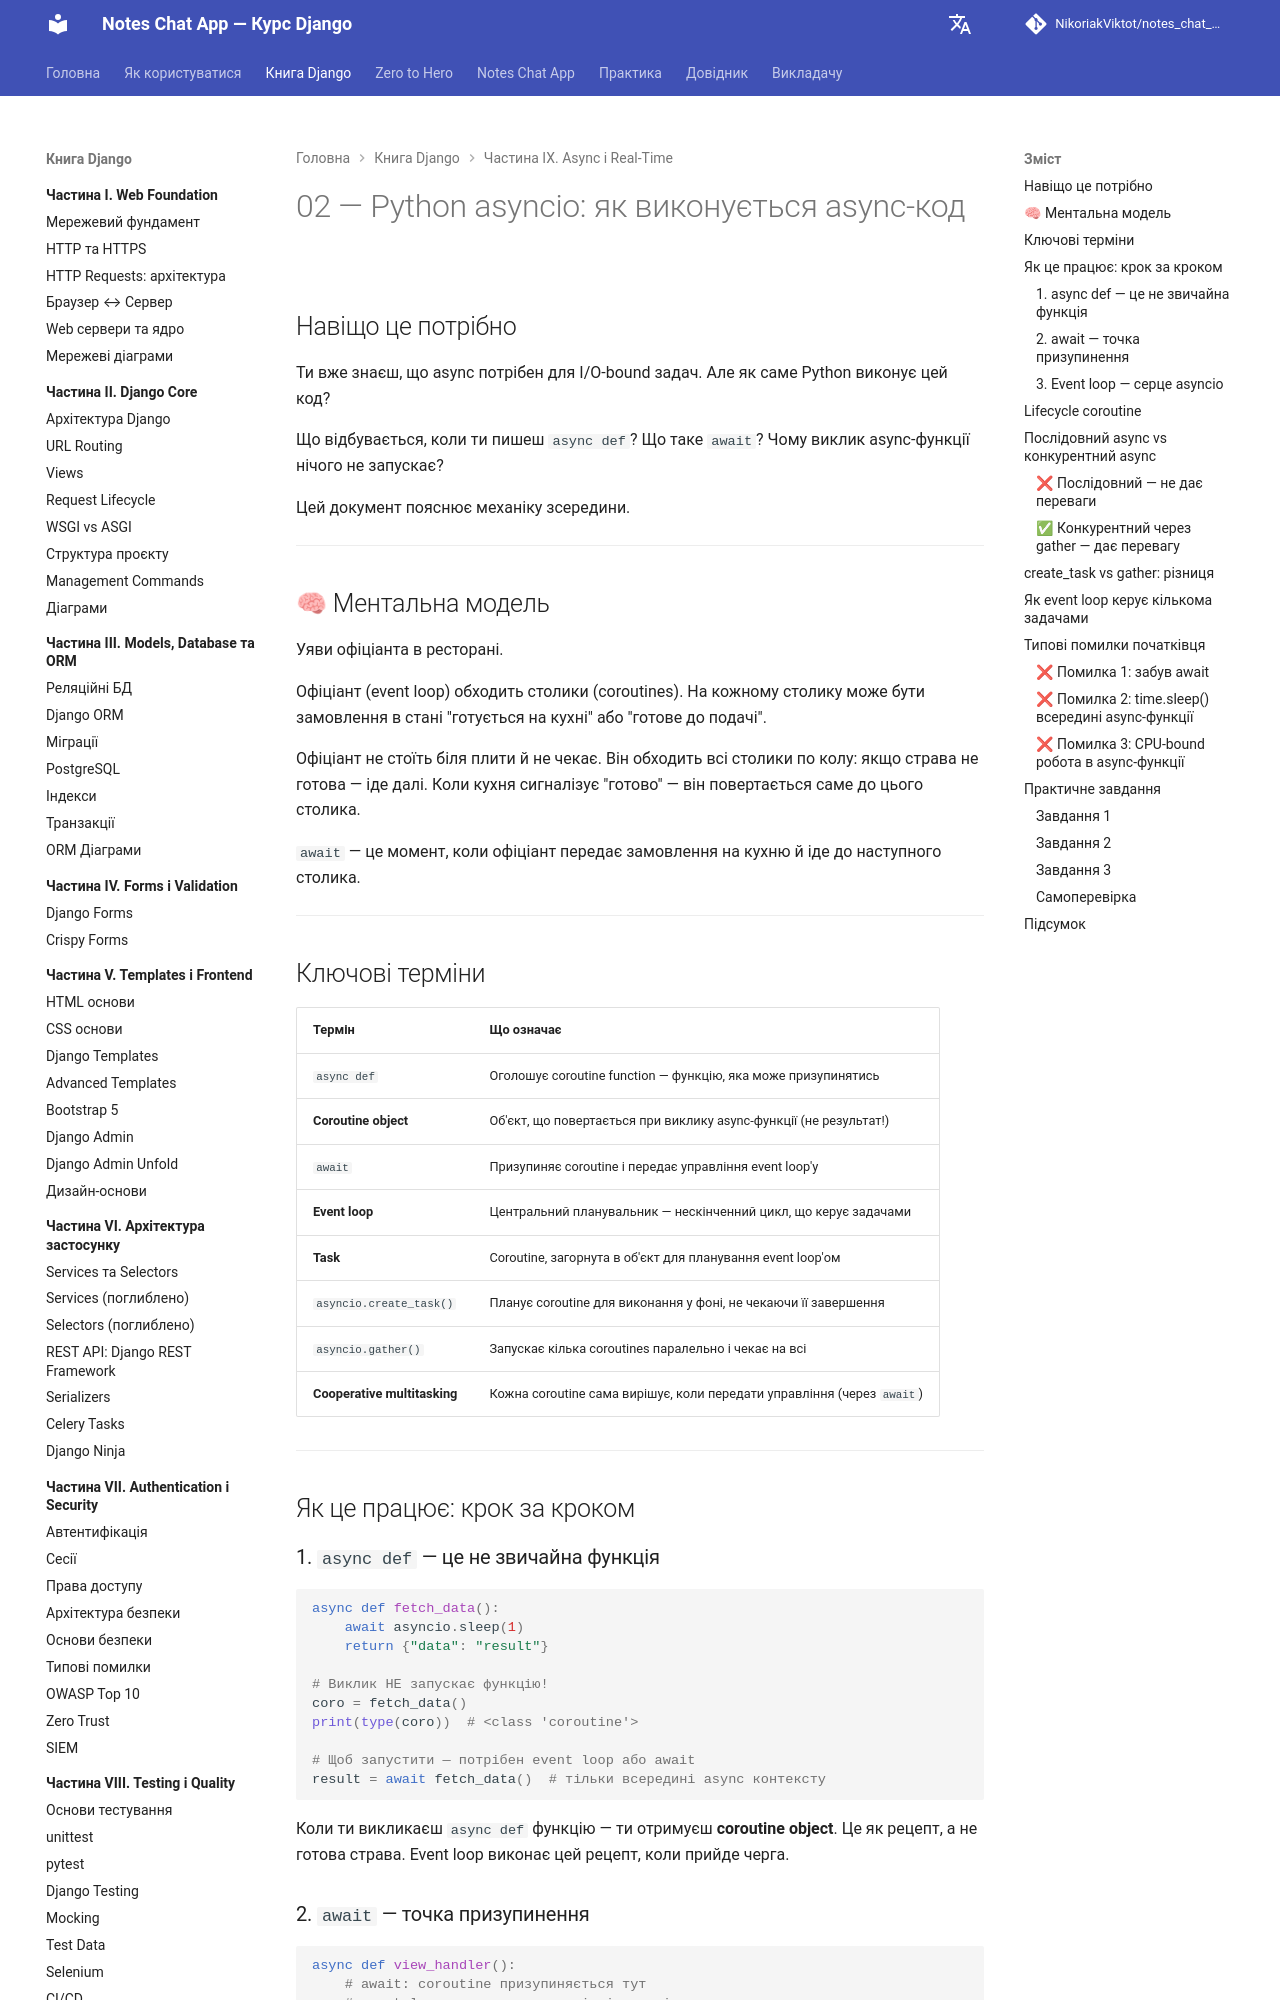

repository: NikoriakViktot/notes_chat_app · page: 09_async_and_realtime/async_02_asyncio_full/index.html · generator: mkdocs

# 02 — Python asyncio: як виконується async-код

## Навіщо це потрібно

Ти вже знаєш, що async потрібен для I/O-bound задач. Але як саме Python виконує цей код?

Що відбувається, коли ти пишеш `async def`? Що таке `await`? Чому виклик async-функції нічого не запускає?

Цей документ пояснює механіку зсередини.

---

## 🧠 Ментальна модель

Уяви офіціанта в ресторані.

Офіціант (event loop) обходить столики (coroutines). На кожному столику може бути замовлення в стані "готується на кухні" або "готове до подачі".

Офіціант не стоїть біля плити й не чекає. Він обходить всі столики по колу: якщо страва не готова — іде далі. Коли кухня сигналізує "готово" — він повертається саме до цього столика.

`await` — це момент, коли офіціант передає замовлення на кухню й іде до наступного столика.

---

## Ключові терміни

| Термін | Що означає |
|--------|-----------|
| `async def` | Оголошує coroutine function — функцію, яка може призупинятись |
| **Coroutine object** | Об'єкт, що повертається при виклику async-функції (не результат!) |
| `await` | Призупиняє coroutine і передає управління event loop'у |
| **Event loop** | Центральний планувальник — нескінченний цикл, що керує задачами |
| **Task** | Coroutine, загорнута в об'єкт для планування event loop'ом |
| `asyncio.create_task()` | Планує coroutine для виконання у фоні, не чекаючи її завершення |
| `asyncio.gather()` | Запускає кілька coroutines паралельно і чекає на всі |
| **Cooperative multitasking** | Кожна coroutine сама вирішує, коли передати управління (через `await`) |

---

## Як це працює: крок за кроком

### 1. `async def` — це не звичайна функція

```python
async def fetch_data():
    await asyncio.sleep(1)
    return {"data": "result"}

# Виклик НЕ запускає функцію!
coro = fetch_data()
print(type(coro))  # <class 'coroutine'>

# Щоб запустити — потрібен event loop або await
result = await fetch_data()  # тільки всередині async контексту
```

Коли ти викликаєш `async def` функцію — ти отримуєш **coroutine object**. Це як рецепт, а не готова страва. Event loop виконає цей рецепт, коли прийде черга.
